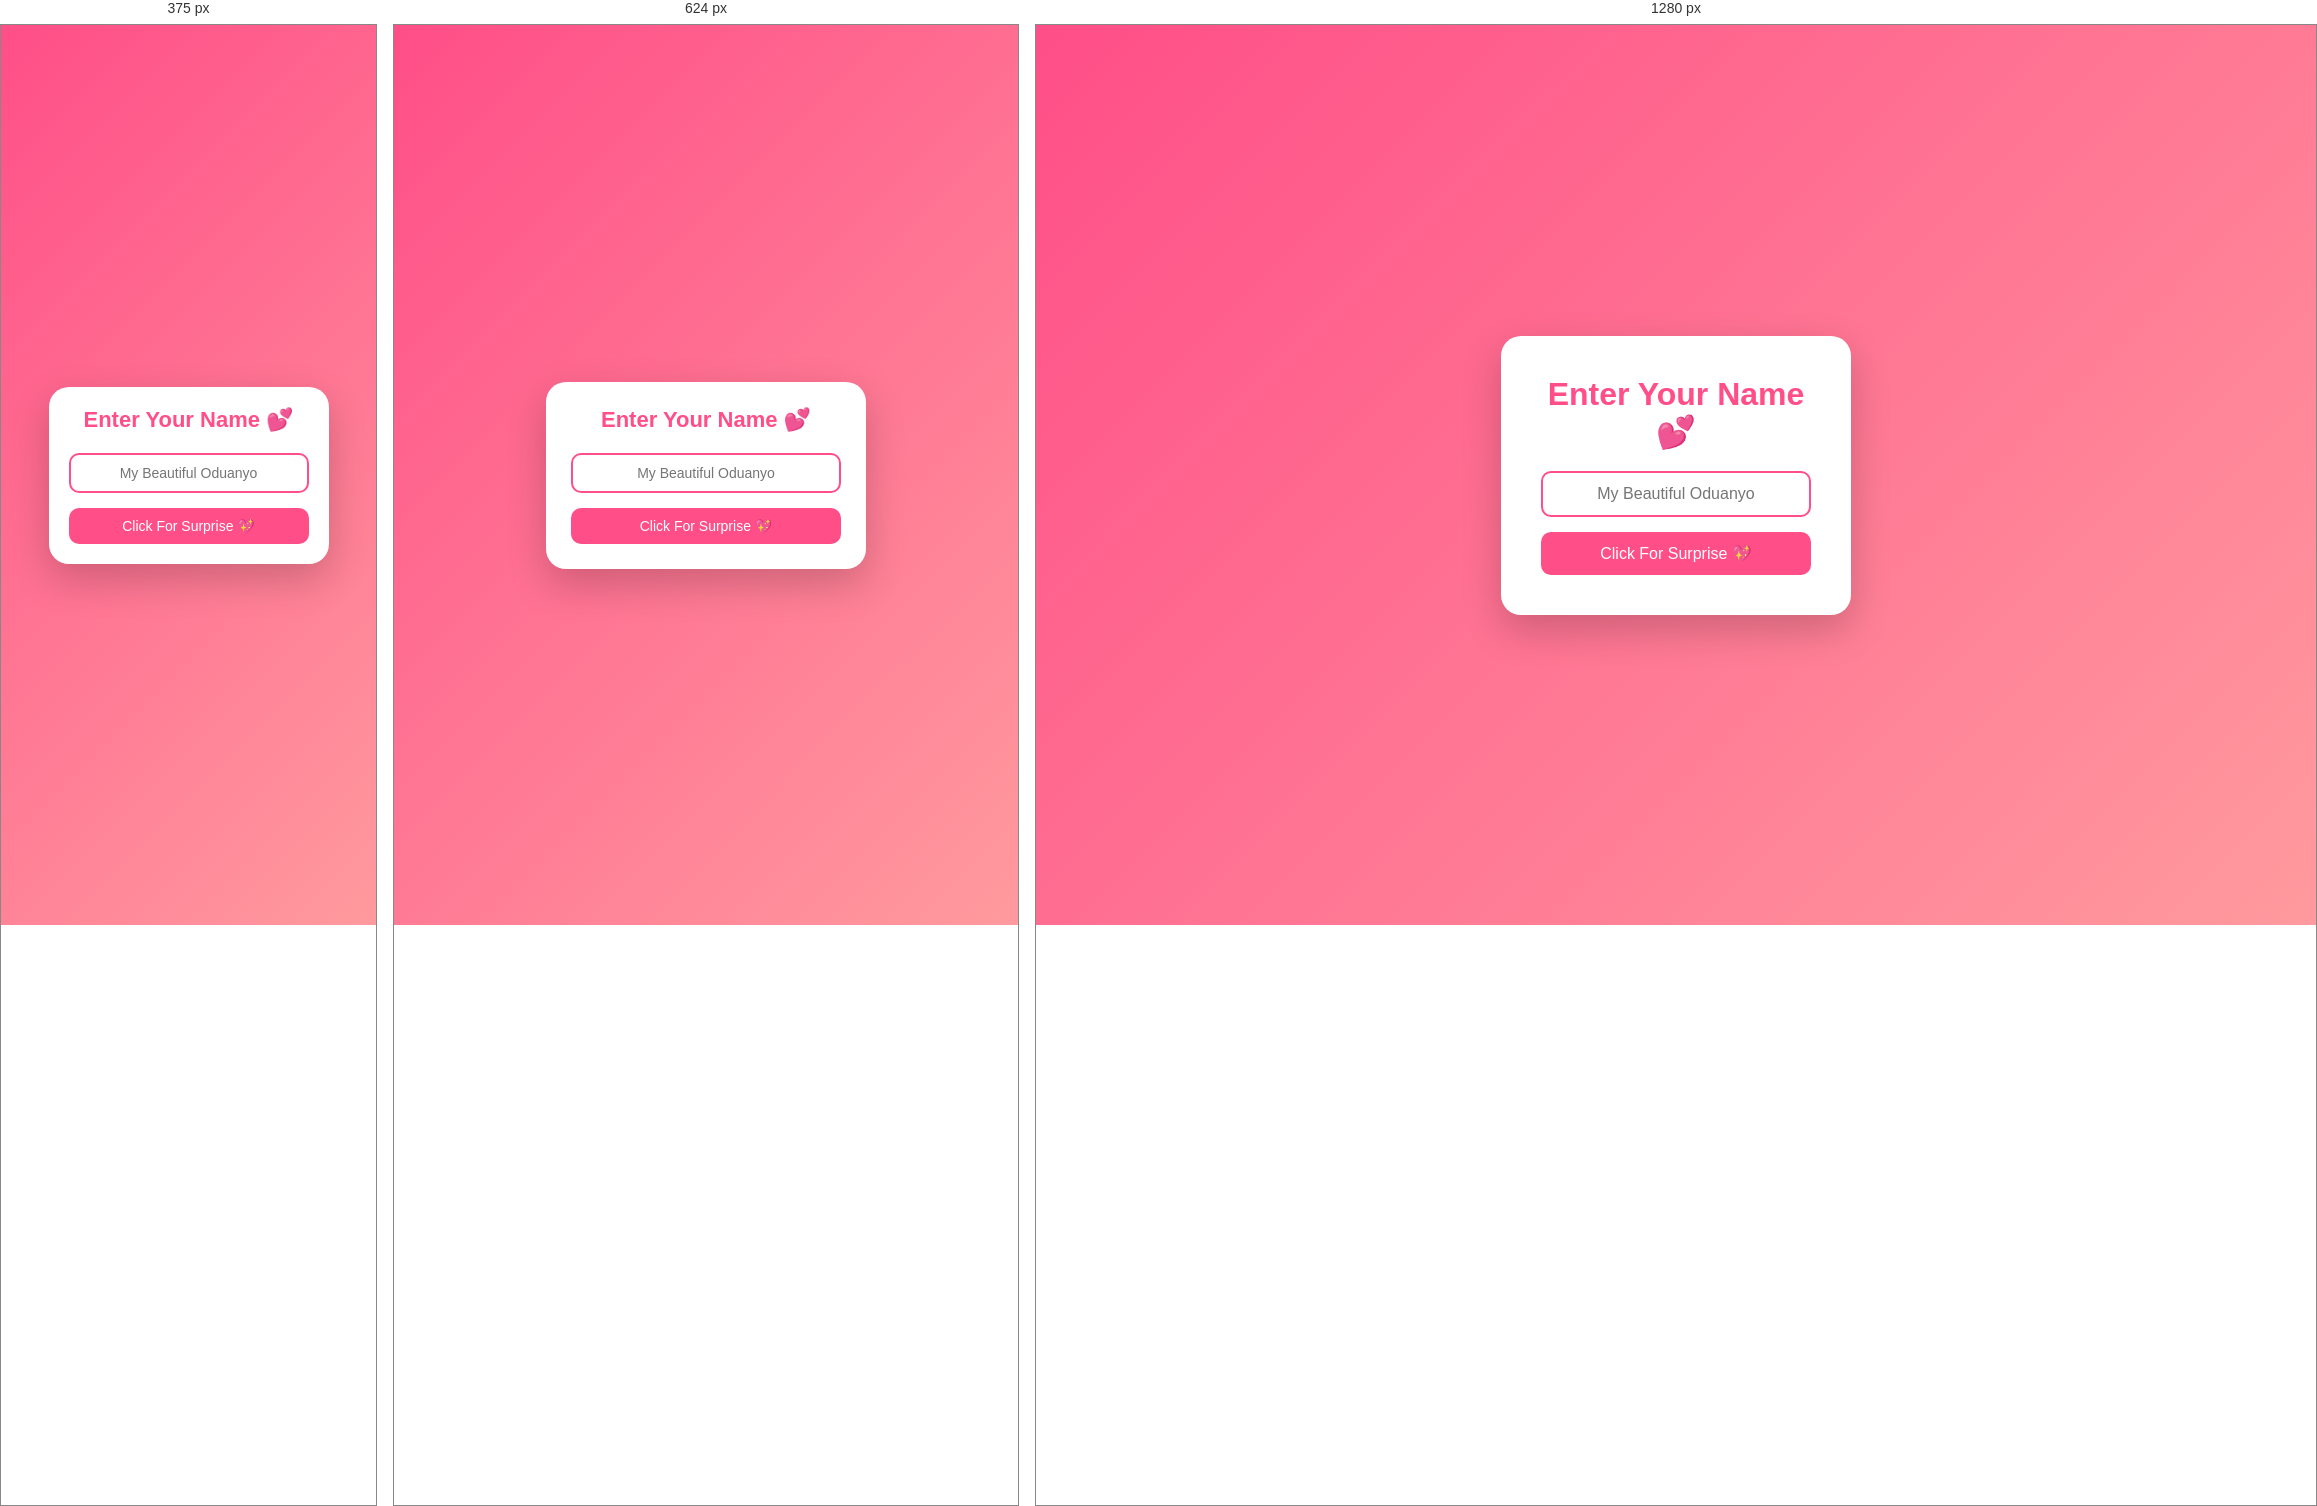
Rendered at 375 px, 624 px and 1280 px, left to right.

<!-- file: index.html -->
<!DOCTYPE html>
<html lang="en">
<head>
<meta charset="UTF-8">
<meta name="viewport" content="width=device-width, initial-scale=1.0">
<title>My Valentine 💖</title>

<style>
*{
    margin:0;
    padding:0;
    box-sizing:border-box;
    font-family: 'Segoe UI', Tahoma, Geneva, Verdana, sans-serif;
}

body{
    height:100vh;
    display:flex;
    justify-content:center;
    align-items:center;
    background: linear-gradient(135deg, #ff4e88, #ff9a9e);
    overflow:hidden;
}

/* Card */
.container{
    background:white;
    padding:40px;
    border-radius:20px;
    text-align:center;
    width:350px;
    box-shadow:0 15px 40px rgba(0,0,0,0.2);
    transition:0.5s ease;
}

h1{
    margin-bottom:20px;
    color:#ff4e88;
}

input{
    width:100%;
    padding:12px;
    border-radius:10px;
    border:2px solid #ff4e88;
    outline:none;
    margin-bottom:15px;
    font-size:16px;
    text-align:center;
}

button{
    width:100%;
    padding:12px;
    border:none;
    border-radius:10px;
    background:#ff4e88;
    color:white;
    font-size:16px;
    cursor:pointer;
    transition:0.3s;
}

button:hover{
    background:#e6005c;
}

/* Love Message */
.love-message{
    position:absolute;
    text-align:center;
    color:white;
    font-size:18px;
    font-weight:bold;
    font-family: Arial, Helvetica, sans-serif;
    opacity:0;
    transform:scale(0.5);
    transition:1s ease;
}

.love-message.show{
    opacity:1;
    transform:scale(0.8);
}

/* Floating Hearts */
.heart{
    position:absolute;
    color:white;
    font-size:20px;
    animation:float 5s linear infinite;
}

@keyframes float{
    0%{
        transform:translateY(0) scale(1);
        opacity:1;
    }
    100%{
        transform:translateY(-800px) scale(1.5);
        opacity:0;
    }
}
@media screen and (max-width: 768px) {

    body{
        padding:20px;
    }

    .container{
        width:100%;
        max-width:320px;
        padding:25px;
    }

    h1{
        font-size:22px;
    }

    input{
        font-size:14px;
        padding:10px;
    }

    button{
        font-size:14px;
        padding:10px;
    }

    .love-message{
        font-size:12px;
        padding:0 20px;
        line-height:1.4;
    }

}

/* Extra small phones */
@media screen and (max-width: 480px){

    .container{
        max-width:280px;
        padding:20px;
    }

    .love-message{
        font-size:22px;
    }

}
</style>
</head>

<body>

<div class="container" id="formCard">
    <h1>Enter Your Name 💕</h1>
    <input type="text" id="nameInput" placeholder="My Beautiful Oduanyo">
    <button onclick="showLove()">Click For Surprise 💖</button>
</div>

<div class="love-message" id="loveMessage"></div>

<script>
function showLove(){
    const name = document.getElementById("nameInput").value;
    const message = document.getElementById("loveMessage");
    const card = document.getElementById("formCard");

    if(name.trim() === ""){
        alert("Please enter your beautiful name 💕");
        return;
    }

    card.style.opacity = "0";
    setTimeout(()=>{
        card.style.display = "none";
    },500);

    message.innerHTML =  "Happy Valentine’s Day, " + name + "❤️ I just want you to know how special you are to me.Not just todaybut every single day.You’re not just my girlfriend,you’re my happiness,my comfort,and my favorite person.Loving you is easy. It doesn’t feel forced.It doesn’t feel complicated. It just feels right.Thank you for being you.Thank you for choosing me.Today is about love,but honestly,every day with you already feels like Valentine’s Day.My Skete baby!🤣 I Love You So Much ❤️";
    message.classList.add("show");
     createHearts();
}

function createHearts(){
    setInterval(()=>{
        const heart = document.createElement("div");
        heart.classList.add("heart");
        heart.innerHTML = "❤️";
        heart.style.left = Math.random() * 100 + "vw";
        heart.style.fontSize = (Math.random() * 20 + 20) + "px";
        document.body.appendChild(heart);
          setTimeout(()=>{
            heart.remove();
        },5000);
    },300);
}
</script>

</body>
</html>